10-way image classification set "new_images_split" from GitHub (AdiArtifice/Music-Genre-Classification); label vocabulary: blues, classical, country, disco, hip-hop, jazz, metal, pop, reggae, rock.

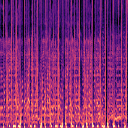
Label: hip-hop

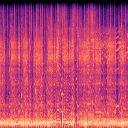
Label: metal

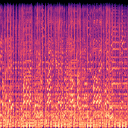
Label: country

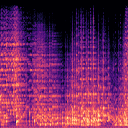
Label: classical

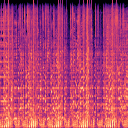
Label: disco

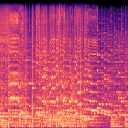
Label: rock
